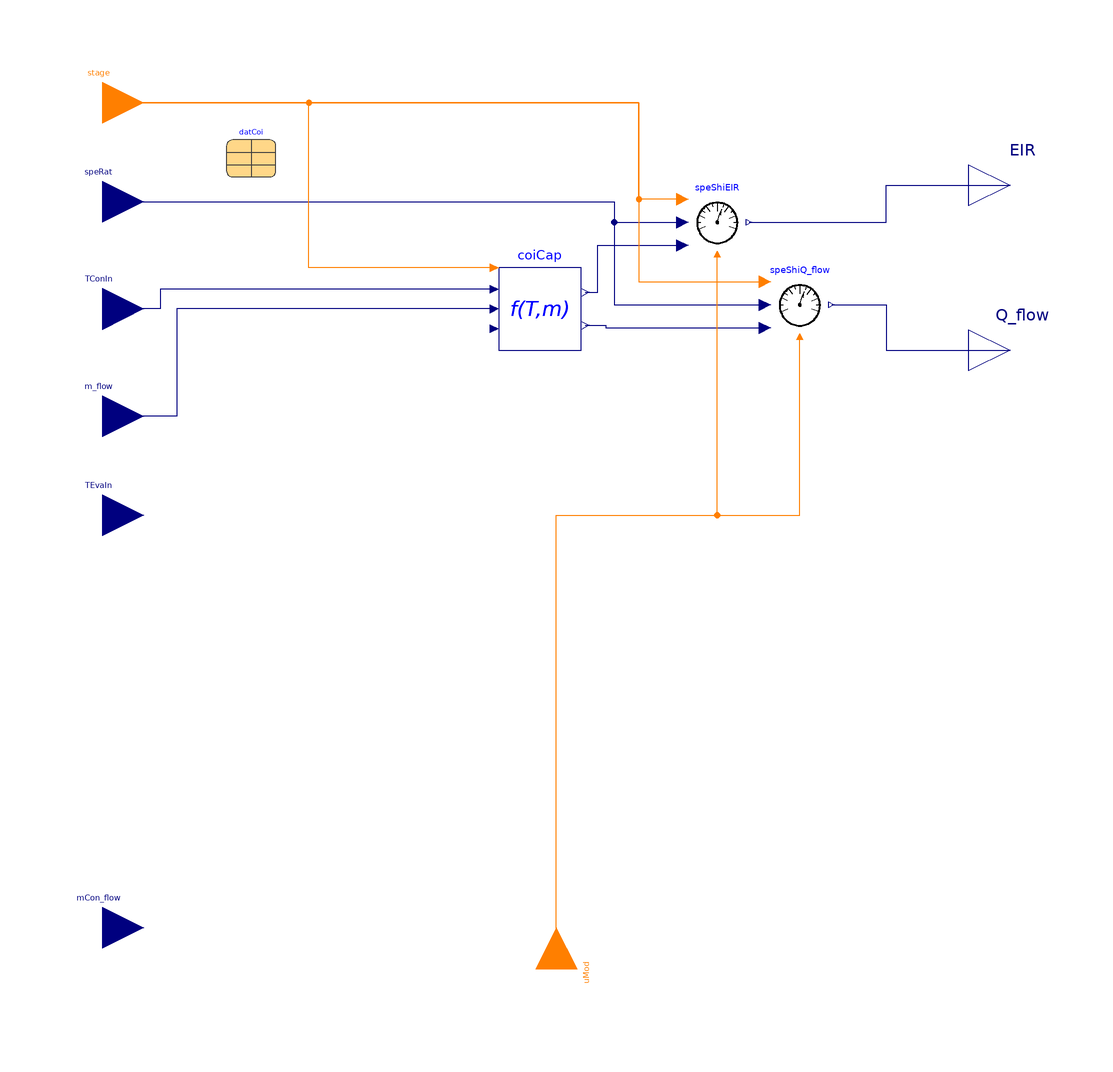

The component connection diagram of the Modelica model below, drawn from its own Placement and Line annotations.

partial block PartialCoilConditionReversible
  "Partial block for dry and wet coil conditions"
  extends DXSystems.Cooling.BaseClasses.PartialCoilInterface;

  constant Boolean variableSpeedCoil
    "Flag, set to true for coil with variable speed";

  replaceable DXSystems.BaseClasses.CapacityAirSource coiCap constrainedby
    DXSystems.Cooling.BaseClasses.PartialCapacity(sta=datCoi.sta, nSta=datCoi.nSta)
    "Performance data"
    annotation (Placement(transformation(extent={{-14,40},{6,60}})));

  Modelica.Blocks.Interfaces.IntegerInput uMod
   "Control input signal, cooling mode=-1, off=0, heating mode=+1"
    annotation (Placement(transformation(extent={{10,-10},{-10,10}},
        rotation=-90,
        origin={0,-110}),
          iconTransformation(extent={{-10,-10},{10,10}},
        rotation=90,
        origin={0,-110})));
protected
  DXSystems.Cooling.BaseClasses.SpeedShiftReversible speShiEIR(
    final variableSpeedCoil=variableSpeedCoil,
    final nSta=nSta,
    final speSet=datCoi.sta.spe,
    funSpeCoo=EIRFunSpeCoo,
    funSpeHea=EIRFunSpeHea) "Interpolates EIR"
    annotation (Placement(transformation(extent={{32,64},{46,78}})));
  DXSystems.Cooling.BaseClasses.SpeedShiftReversible speShiQ_flow(
    final variableSpeedCoil=variableSpeedCoil,
    final nSta=nSta,
    final speSet=datCoi.sta.spe,
    funSpeCoo=capFunSpeCoo,
    funSpeHea=capFunSpeHea) "Interpolates Q_flow"
    annotation (Placement(transformation(extent={{52,44},{66,58}})));

/*
// degree 1, without intercept (provided by @Mingzhe)
  parameter Real capFunSpeCoo[:] = {0.,1.3944587,0.};
  parameter Real capFunSpeHea[:] = {0.,1.57795755,0.};
  parameter Real EIRFunSpeCoo[:] = {0.,2.46561489,0.};
  parameter Real EIRFunSpeHea[:] = {0.,1.48333579,0.};
*/

// degree 1, with intercept
//   parameter Real capFunSpeCoo[:] = {0.2371152,1.0247960,0};
//   parameter Real capFunSpeHea[:] = {0.0681911,1.2494880,0};
//   parameter Real EIRFunSpeCoo[:] = {0.5000407,0.6716040,0};
//   parameter Real EIRFunSpeHea[:] = {0.5861590,0.5549308,0};

// degree 2, without intercept
//   parameter Real capFunSpeCoo[:] = {0,1.6822877,-0.4340557};
//   parameter Real capFunSpeHea[:] = {0,1.4389748,-0.1254374};
//   parameter Real EIRFunSpeCoo[:] = {0,2.0488651,-0.9039741};
//   parameter Real EIRFunSpeHea[:] = {0,2.1641055,-1.0541864};

// degree 2, without intercept (provided by @Mingzhe)
  parameter Real capFunSpeCoo[:] = {0,1.6822877,-0.4340557};
  parameter Real capFunSpeHea[:] = {0,1.4389748,-0.1254374};
//   parameter Real EIRFunSpeCoo[:] = {0,3.27841605,-1.6190544};
  parameter Real EIRFunSpeCoo[:] = {0,2.1856107395239834,-1.0793695578299136};
  parameter Real EIRFunSpeHea[:] = {0,2.1641055,-1.0541864};
equation
  connect(coiCap.EIR, speShiEIR.u)
                                  annotation (Line(
      points={{7,54},{10,54},{10,65.4},{30.6,65.4}},
      color={0,0,127},
      smooth=Smooth.None));
  connect(coiCap.Q_flow, speShiQ_flow.u)
                                        annotation (Line(
      points={{7,46},{12,46},{12,45.4},{50.6,45.4}},
      color={0,0,127},
      smooth=Smooth.None));
  connect(speRat, speShiEIR.speRat)
                                   annotation (Line(
      points={{-110,76},{14,76},{14,71},{30.6,71}},
      color={0,0,127},
      smooth=Smooth.None));
  connect(speRat, speShiQ_flow.speRat)
                                      annotation (Line(
      points={{-110,76},{14,76},{14,51},{50.6,51}},
      color={0,0,127},
      smooth=Smooth.None));
  connect(stage, speShiQ_flow.stage) annotation (Line(
      points={{-110,100},{20,100},{20,56.6},{50.6,56.6}},
      color={255,127,0},
      smooth=Smooth.None));
  connect(speShiEIR.stage, stage) annotation (Line(
      points={{30.6,76.6},{20,76.6},{20,100},{-110,100}},
      color={255,127,0},
      smooth=Smooth.None));
  connect(coiCap.m_flow, m_flow) annotation (Line(
      points={{-15,50},{-92,50},{-92,24},{-110,24}},
      color={0,0,127},
      smooth=Smooth.None));
  connect(coiCap.TConIn, TConIn) annotation (Line(
      points={{-15,54.8},{-96,54.8},{-96,54},{-96,54},{-96,50},{-110,50}},
      color={0,0,127},
      smooth=Smooth.None));
  connect(coiCap.stage, stage) annotation (Line(
      points={{-15,60},{-60,60},{-60,100},{-110,100}},
      color={255,127,0},
      smooth=Smooth.None));
  connect(speShiQ_flow.y, Q_flow) annotation (Line(points={{66.7,51},{80,51},{
          80,40},{110,40}},
                         color={0,0,127}));
  connect(speShiEIR.y, EIR) annotation (Line(points={{46.7,71},{80,71},{80,80},
          {110,80}},color={0,0,127}));
  connect(uMod, speShiEIR.uMod) annotation (Line(points={{0,-110},{0,0},{39,0},
          {39,63.3}}, color={255,127,0}));
  connect(uMod, speShiQ_flow.uMod) annotation (Line(points={{0,-110},{0,0},{59,
          0},{59,43.3}}, color={255,127,0}));
  annotation ( Documentation(info="<html>
<p>
This partial block is the base class for
<a href=\"modelica://Buildings.Fluid.DXSystems.BaseClasses.DryCoil\">
Buildings.Fluid.DXSystems.BaseClasses.DryCoil</a> and
<a href=\"modelica://Buildings.Fluid.DXSystems.Cooling.BaseClasses.WetCoil\">
Buildings.Fluid.DXSystems.Cooling.BaseClasses.WetCoil</a>.
</p>
</html>",
revisions="<html>
<ul>
<li>
April 5, 2023, by Xing Lu and Karthik Devaprasad:<br/>
Changed instance <code>cooCap</code> with class <code>CoolingCapacityAirCooled</code>
to instance <code>coiCap</code> with class
<a href=\"modelica://Buildings.Fluid.DXSystems.BaseClasses.CapacityAirSource\">
Buildings.Fluid.DXSystems.BaseClasses.CapacityAirSource</a>.
</li>
<li>
April 13, 2017, by Michael Wetter:<br/>
Removed connectors that are no longer needed.
</li>
<li>
February 17, 2017 by Yangyang Fu:<br/>
Added prefix <code>replaceable</code> to the type of <code>cooCap</code>.
</li>
<li>
August 1, 2012 by Kaustubh Phalak:<br/>
First implementation.
</li>
</ul>
</html>"));
end PartialCoilConditionReversible;